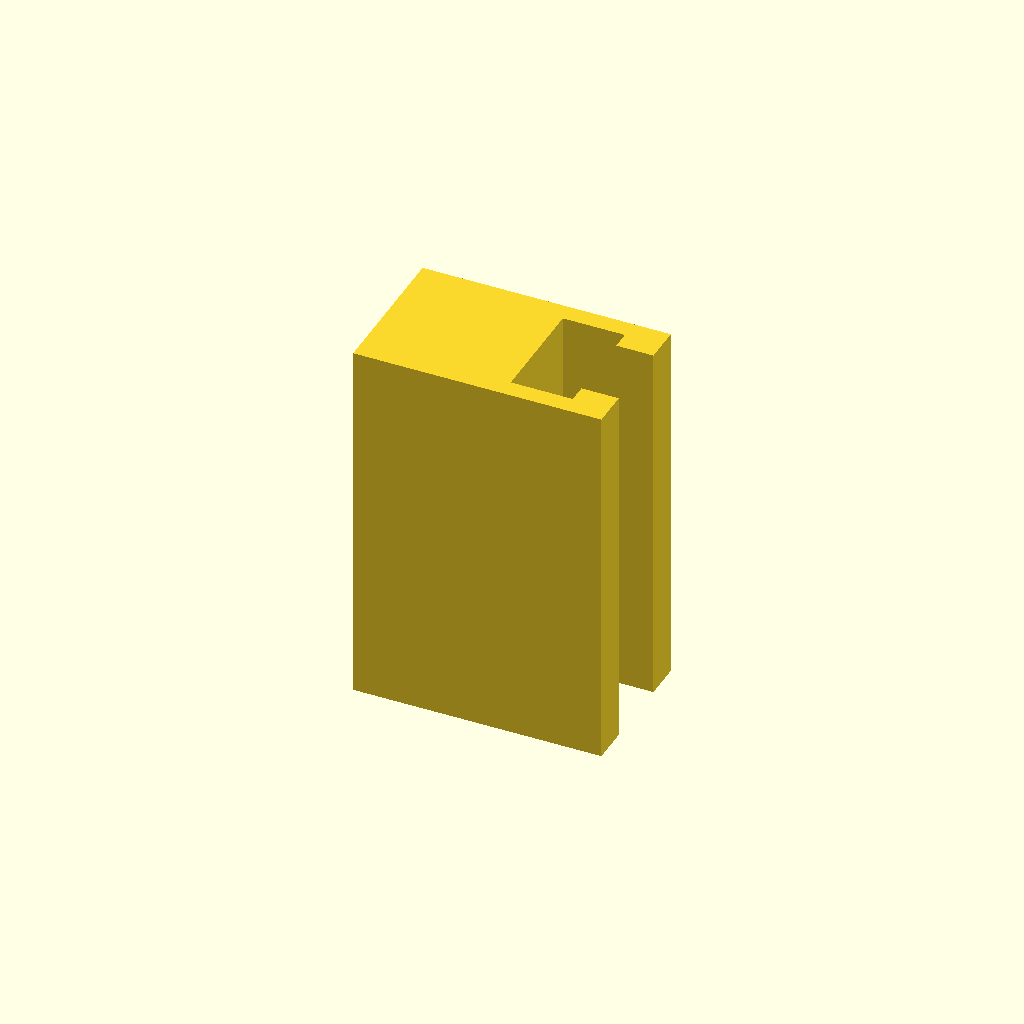
Cell 1: the model at its default parameters.
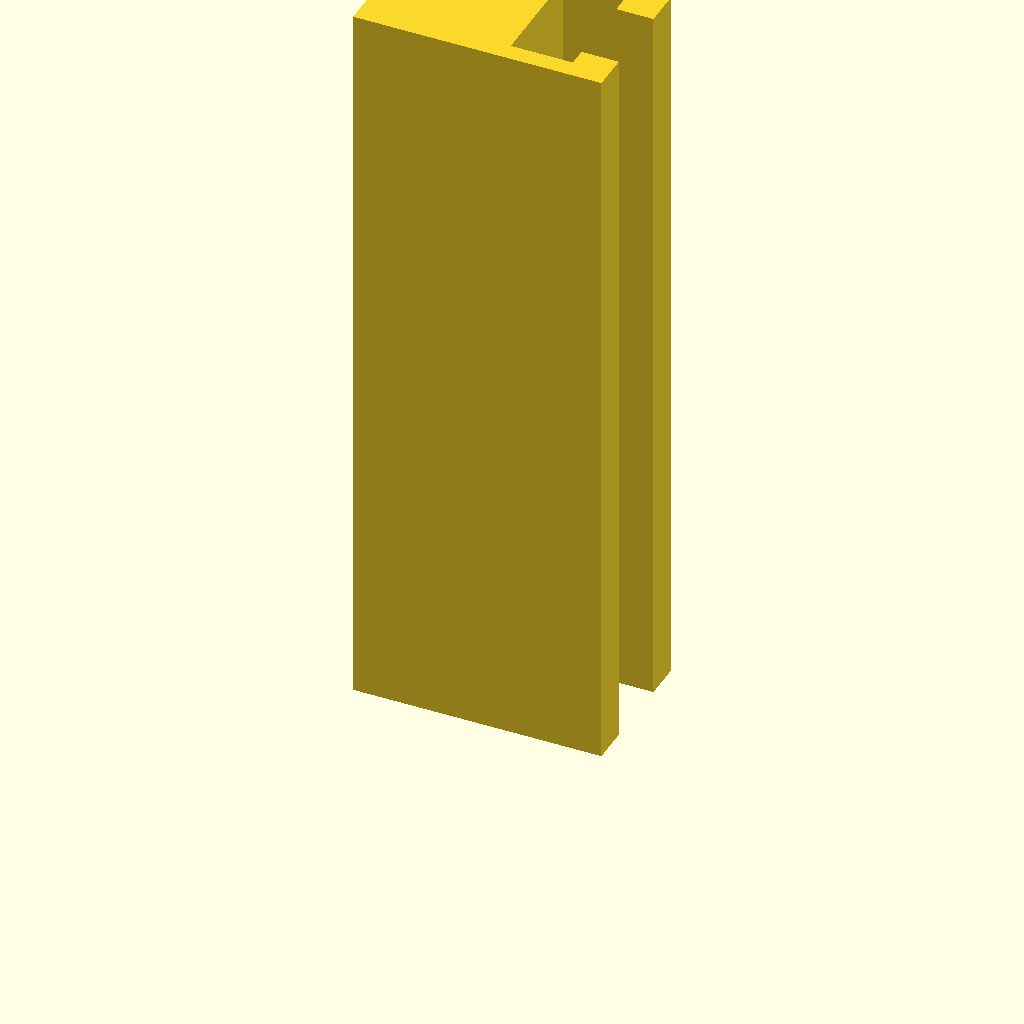
Cell 2: the same model with profile_height = 120.
One fixed orthographic camera (rotation 55°, 0°, 25°; colour scheme Cornfield) for every cell.
Source of the model, optional_data/data/sketch1/tslots/part_0096.scad:
$fn = 32;

// ----------------------------------------------------------------------
// T-slot rail: 40 x 24 mm section, 60 mm long
// ----------------------------------------------------------------------

// --- parameters (mm) ---
profile_height = 60;      // extrusion height
profile_points = 12;      // points of the closed outline

profile = [[0, 0], [40, 0], [40, 6], [34, 6], [34, 3], [24, 3], [24, 21], [34, 21], [34, 18], [40, 18], [40, 24], [0, 24]];  // single closed polygon, 12 points, counter clockwise

// --- the one profile operation ---
linear_extrude(height = profile_height) polygon(points = profile);
Parameter table extracted from the source (name, type, default, range or options):
profile_height: number, default 60
profile_points: number, default 12
